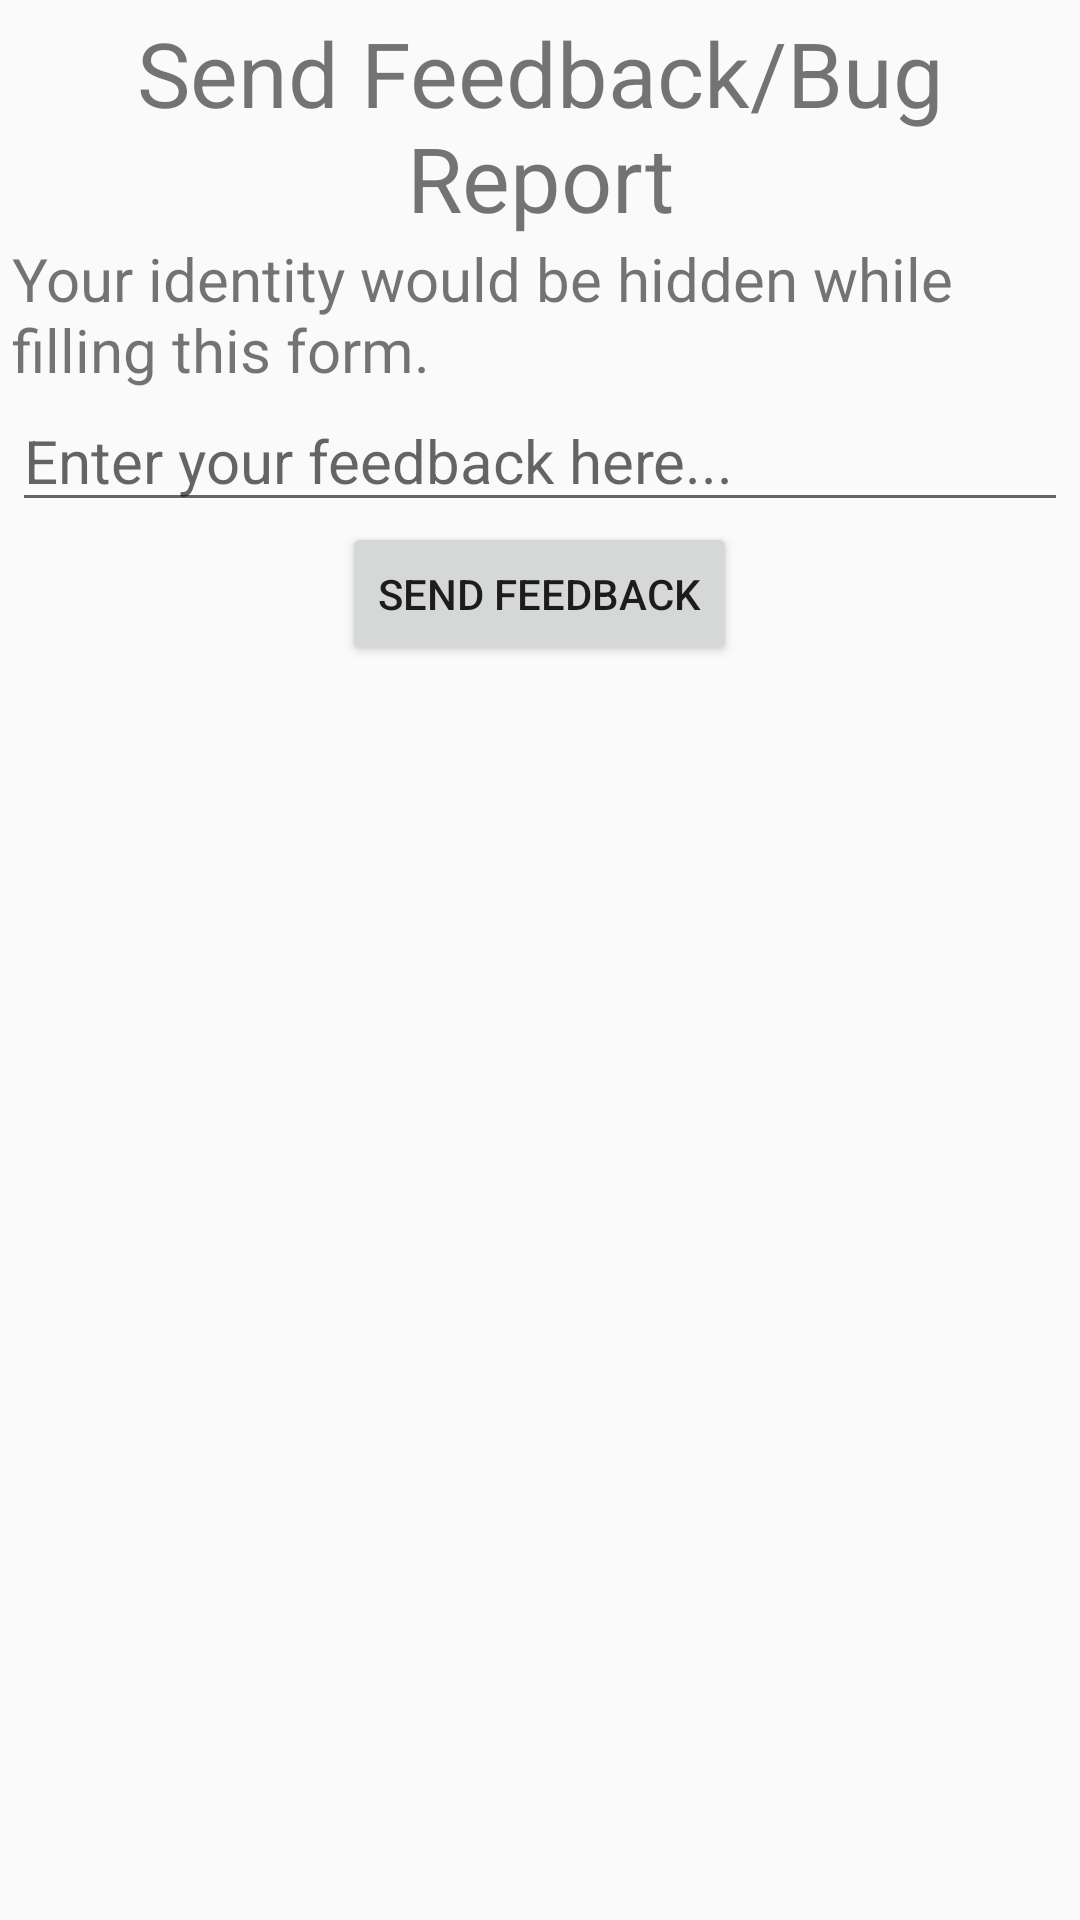

Layout XML and referenced resources for this Android screen:
<!-- AndroidManifest.xml: activity theme AppTheme.WithActionBar -->
<!-- res/layout/activity_send_feedback.xml -->
<?xml version="1.0" encoding="utf-8"?>
<ScrollView xmlns:android="http://schemas.android.com/apk/res/android"
    xmlns:app="http://schemas.android.com/apk/res-auto"
    xmlns:tools="http://schemas.android.com/tools"
    android:layout_width="match_parent"
    android:layout_height="match_parent"
    android:orientation="vertical"
    android:padding="4dp"
    tools:context="com.example.android.passon.SendFeedbackActivity">
    <LinearLayout
        android:layout_width="match_parent"
        android:orientation="vertical"
        android:layout_height="wrap_content">
        <LinearLayout
            android:layout_width="match_parent"
            android:layout_height="wrap_content"
            android:gravity="center_horizontal">
            <TextView
                android:layout_width="wrap_content"
                android:layout_height="wrap_content"
                android:text="Send Feedback/Bug Report"
                android:textAlignment="center"
                android:textSize="30sp"/>

        </LinearLayout>
        <TextView

            android:layout_width="wrap_content"
            android:layout_height="wrap_content"
            android:textSize="20sp"
            android:text="Your identity would be hidden while filling this form."/>
        <EditText
            android:id="@+id/feedback"
            android:layout_width="match_parent"
            android:layout_height="wrap_content"
            android:inputType="textCapSentences|textMultiLine"
            android:maxLength="4000"
            android:textSize="20sp"
            android:hint="Enter your feedback here..."
            android:maxLines="10"/>
        <LinearLayout
            android:layout_width="match_parent"
            android:layout_height="wrap_content"
            android:gravity="center_horizontal">
            <Button
                android:id="@+id/feedback_button"
                android:layout_width="wrap_content"
                android:layout_height="wrap_content"
                android:text="Send Feedback"/>
        </LinearLayout>
        <TextView
            android:id="@+id/thanks_feedback"
            android:layout_width="wrap_content"
            android:layout_height="wrap_content"
            android:text="Thanks for the feedback! Your feedback is valuable to us"
            android:visibility="invisible"/>
    </LinearLayout>
</ScrollView>
<!-- resources referenced by this layout -->
<resources>
  <style name="AppTheme.WithActionBar">
          <item name="windowActionBar">true</item>
          <item name="windowNoTitle">false</item>
      </style>
</resources>
